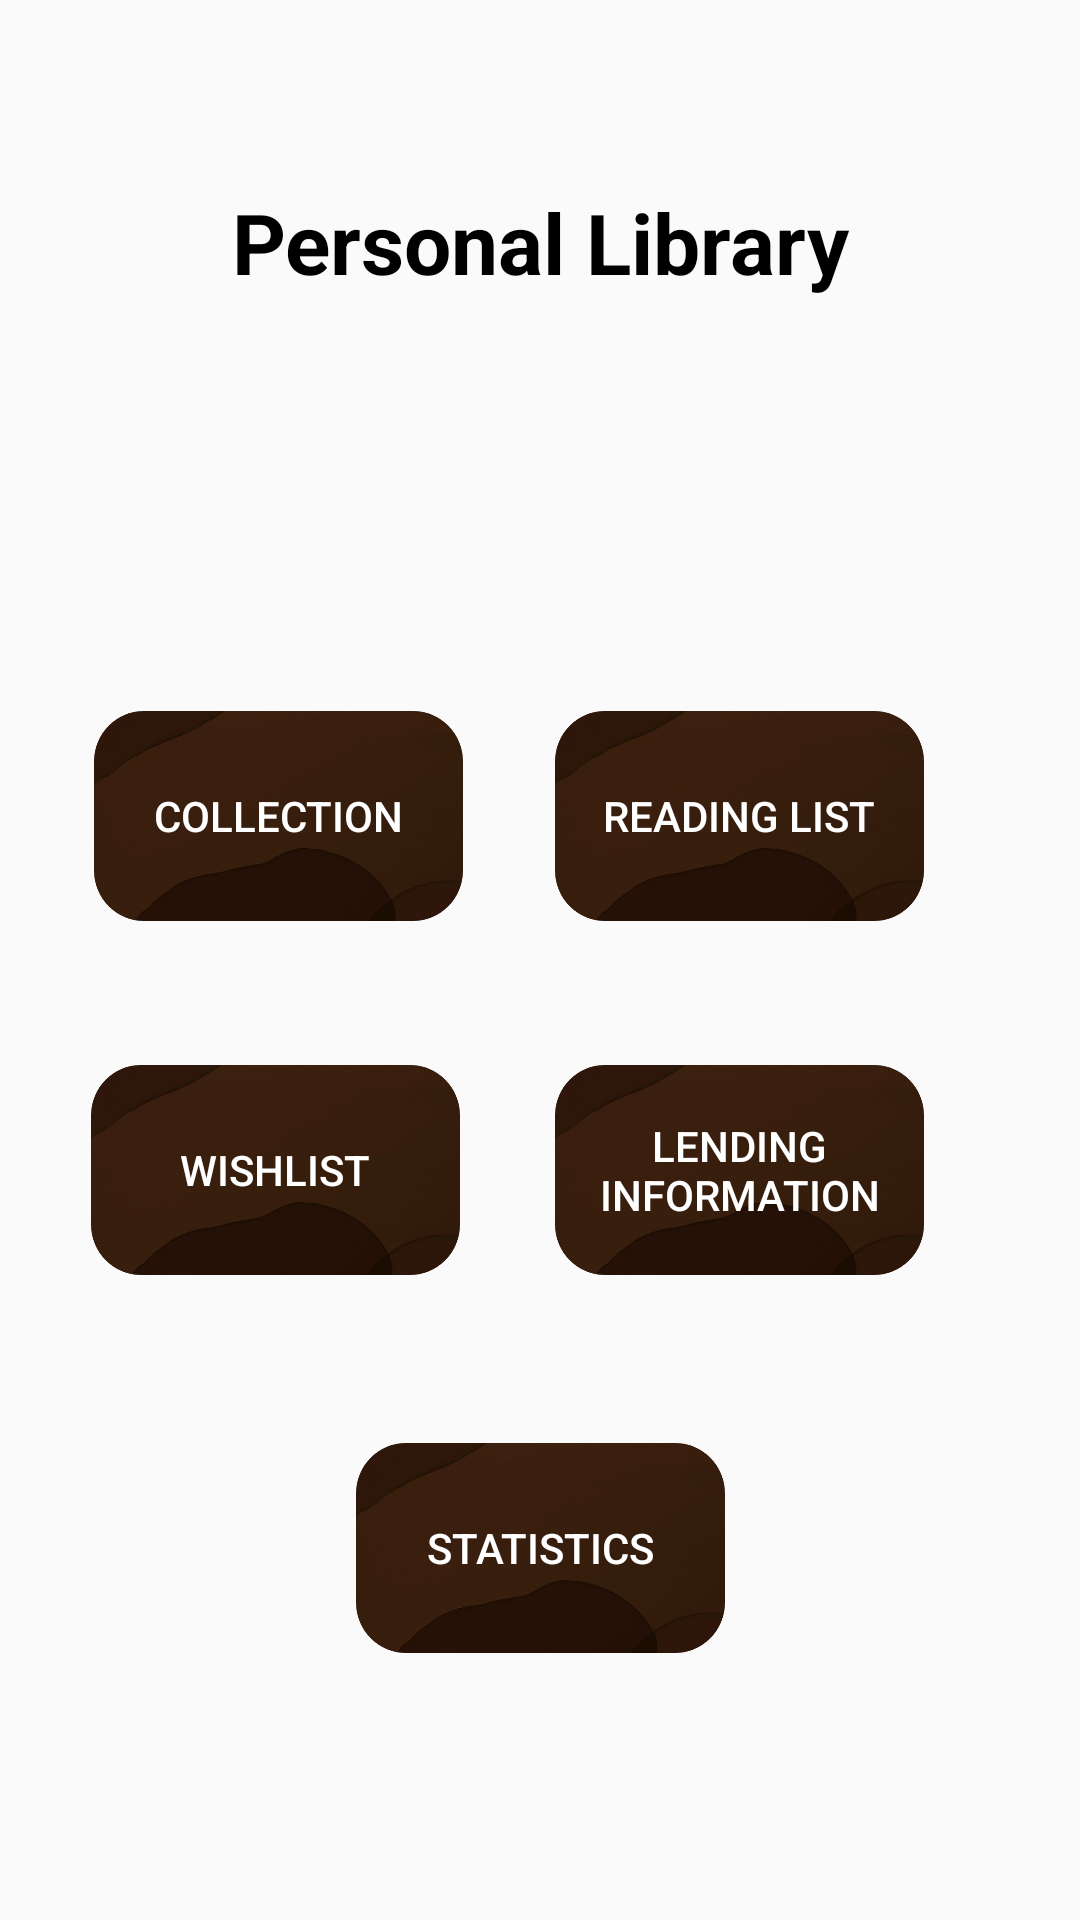

Here is an Android app screen rendered from its layout file. Give the layout XML and the strings, colors and styles it references.
<!-- AndroidManifest.xml: application theme AppTheme -->
<!-- res/layout/activity_main.xml -->
<?xml version="1.0" encoding="utf-8"?>
<androidx.constraintlayout.widget.ConstraintLayout xmlns:android="http://schemas.android.com/apk/res/android"
    xmlns:app="http://schemas.android.com/apk/res-auto"
    xmlns:tools="http://schemas.android.com/tools"
    android:layout_width="match_parent"
    android:layout_height="match_parent"
    android:background="@drawable/bg4019521"

    tools:context=".MainActivity">

    <TextView
        android:id="@+id/textView2"
        android:layout_width="218dp"
        android:layout_height="39dp"
        android:layout_marginTop="60dp"
        android:textSize="28dp"
        android:textStyle="bold"

        android:text="Personal Library"
        android:textAlignment="center"

        android:textColor="#000000"

        app:layout_constraintBottom_toBottomOf="parent"
        app:layout_constraintLeft_toLeftOf="parent"
        app:layout_constraintRight_toRightOf="parent"
        app:layout_constraintTop_toTopOf="parent"
        app:layout_constraintVertical_bias="0.004" />

    <Button
        android:id="@+id/button"
        android:layout_width="123dp"
        android:layout_height="70dp"
        android:layout_marginTop="136dp"
        android:onClick="goToCollection"
        android:text="Collection"
        android:background="@drawable/imagetest"
        android:textColor="	#FFFFFF"

        app:layout_constraintEnd_toStartOf="@+id/button2"
        app:layout_constraintHorizontal_bias="0.504"
        app:layout_constraintStart_toStartOf="parent"
        app:layout_constraintTop_toBottomOf="@+id/textView2" />

    <Button
        android:id="@+id/button2"
        android:layout_width="123dp"
        android:layout_height="70dp"
        android:layout_marginTop="136dp"
        android:layout_marginEnd="52dp"
        android:background="@drawable/imagetest"
        android:textColor="	#FFFFFF"
        android:onClick="goToReadingList"
        android:text="Reading List"

        app:layout_constraintEnd_toEndOf="parent"
        app:layout_constraintTop_toBottomOf="@+id/textView2" />

    <Button
        android:id="@+id/button3"
        android:layout_width="123dp"
        android:layout_height="70dp"
        android:layout_marginTop="48dp"
        android:onClick="goToWishlist"
        android:text="Wishlist"
        app:layout_constraintEnd_toStartOf="@+id/button4"
        app:layout_constraintHorizontal_bias="0.487"
        app:layout_constraintStart_toStartOf="parent"
        app:layout_constraintTop_toBottomOf="@+id/button"

        android:background="@drawable/imagetest"
        android:textColor="	#FFFFFF"
        />

    <Button
        android:id="@+id/button4"
        android:layout_width="123dp"
        android:layout_height="70dp"
        android:layout_marginTop="48dp"
        android:layout_marginEnd="52dp"
        android:onClick="goToLendInfo"
        android:text="Lending Information"
        app:layout_constraintEnd_toEndOf="parent"
        app:layout_constraintTop_toBottomOf="@+id/button2"

        android:background="@drawable/imagetest"
        android:textColor="	#FFFFFF"/>

    <Button
        android:id="@+id/button5"

        android:layout_width="123dp"
        android:layout_height="70dp"
        android:layout_marginTop="380dp"
        android:onClick="goToStats"
        android:text="Statistics"
        app:layout_constraintEnd_toEndOf="parent"
        app:layout_constraintStart_toStartOf="parent"
        app:layout_constraintTop_toBottomOf="@+id/textView2"

        android:background="@drawable/imagetest"
        android:textColor="	#FFFFFF"/>

</androidx.constraintlayout.widget.ConstraintLayout>
<!-- resources referenced by this layout -->
<resources>
  <!-- drawable imagetest: png bitmap (drawable, 82832 bytes) -->
  <style name="AppTheme" parent="Theme.AppCompat.Light.DarkActionBar">
          
          <item name="colorPrimary">#371d0c</item>
          <item name="colorPrimaryDark">#371d0c</item>
          <item name="colorAccent">@color/colorAccent</item>
      </style>
  <!-- not gathered from this repository: default colours our renderer supplied (Android Studio template values) -->
  <color name="colorAccent">#FF03DAC5</color>
</resources>
